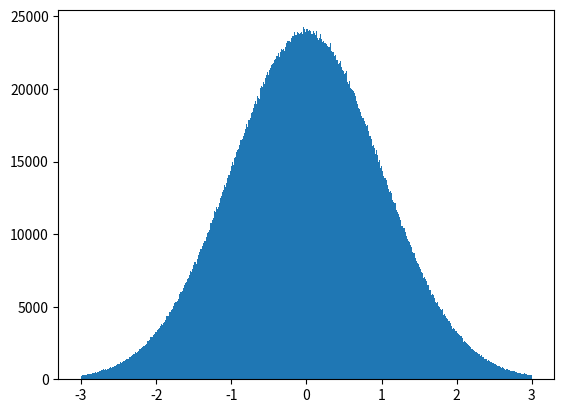

Write Python code to recreate this figure.
#!/usr/bin/env python3
# -*- coding: utf-8 -*-
"""
Created on Tue Jan 22 06:53:32 2019

[redacted]
"""
import numpy as np
import matplotlib.pyplot as plt
noise = np.random.randn(10000000, 1)
x = np.linspace(-3, 3, 1000)
plt.hist(noise, x)
plt.show()
